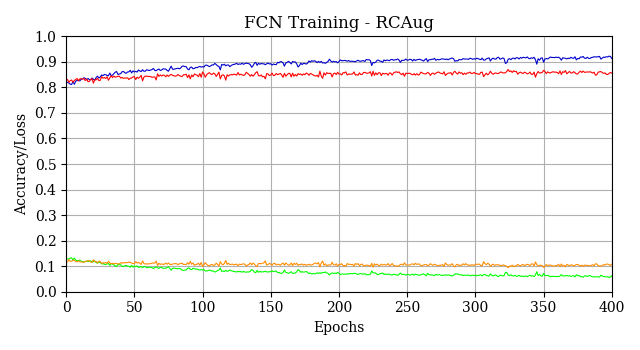

The file beside this chart, header and first rows:
model, augmentation, phase, epoch, loss, accuracy, date, transformations
, random_9_operations, train, 1, 0.1283, 0.8198, 2024-07-25 11:55:46.648878, [None 'horizontal_flip' 'vertical_flip' …
, random_9_operations, test, 1, 0.1165, 0.8308, 2024-07-25 11:55:46.648951, [None 'horizontal_flip' 'vertical_flip' …
, random_9_operations, train, 2, 0.1285, 0.817, 2024-07-25 11:57:55.226366, [None 'horizontal_flip' 'vertical_flip' …
, random_9_operations, test, 2, 0.126, 0.8202, 2024-07-25 11:57:55.226424, [None 'horizontal_flip' 'vertical_flip' …
, random_9_operations, train, 3, 0.1318, 0.8123, 2024-07-25 12:00:05.549459, [None 'horizontal_flip' 'vertical_flip' …
, random_9_operations, test, 3, 0.1191, 0.8269, 2024-07-25 12:00:05.549519, [None 'horizontal_flip' 'vertical_flip' …
, random_9_operations, train, 4, 0.1327, 0.8117, 2024-07-25 12:02:08.733318, [None 'horizontal_flip' 'vertical_flip' …
, random_9_operations, test, 4, 0.1198, 0.8289, 2024-07-25 12:02:08.733377, [None 'horizontal_flip' 'vertical_flip' …
, random_9_operations, train, 5, 0.1243, 0.8228, 2024-07-25 12:04:15.484086, [None 'horizontal_flip' 'vertical_flip' …
, random_9_operations, test, 5, 0.1236, 0.8203, 2024-07-25 12:04:15.484143, [None 'horizontal_flip' 'vertical_flip' …
, random_9_operations, train, 6, 0.1318, 0.8122, 2024-07-25 12:06:26.038332, [None 'horizontal_flip' 'vertical_flip' …
, random_9_operations, test, 6, 0.123, 0.8272, 2024-07-25 12:06:26.038390, [None 'horizontal_flip' 'vertical_flip' …
, random_9_operations, train, 7, 0.124, 0.8244, 2024-07-25 12:08:32.726154, [None 'horizontal_flip' 'vertical_flip' …
, random_9_operations, test, 7, 0.1179, 0.8307, 2024-07-25 12:08:32.726209, [None 'horizontal_flip' 'vertical_flip' …
, random_9_operations, train, 8, 0.1218, 0.8272, 2024-07-25 12:10:37.244554, [None 'horizontal_flip' 'vertical_flip' …
, random_9_operations, test, 8, 0.1173, 0.8351, 2024-07-25 12:10:37.244610, [None 'horizontal_flip' 'vertical_flip' …
, random_9_operations, train, 9, 0.1226, 0.8269, 2024-07-25 12:12:44.144289, [None 'horizontal_flip' 'vertical_flip' …
, random_9_operations, test, 9, 0.1211, 0.826, 2024-07-25 12:12:44.144347, [None 'horizontal_flip' 'vertical_flip' …
ORCA_512x512__Size-512x512_Epoch-10_Imag…, random_9_operations, train, 10, 0.1233, 0.8255, 2024-07-25 12:14:49.403097, [None 'horizontal_flip' 'vertical_flip' …
ORCA_512x512__Size-512x512_Epoch-10_Imag…, random_9_operations, test, 10, 0.1171, 0.8334, 2024-07-25 12:14:49.403157, [None 'horizontal_flip' 'vertical_flip' …
ORCA_512x512__Size-512x512_Epoch-10_Imag…, random_9_operations, train, 11, 0.119, 0.8317, 2024-07-25 12:16:49.680477, [None 'horizontal_flip' 'vertical_flip' …
ORCA_512x512__Size-512x512_Epoch-10_Imag…, random_9_operations, test, 11, 0.1169, 0.8335, 2024-07-25 12:16:49.680543, [None 'horizontal_flip' 'vertical_flip' …
ORCA_512x512__Size-512x512_Epoch-10_Imag…, random_9_operations, train, 12, 0.1186, 0.833, 2024-07-25 12:18:49.631072, [None 'horizontal_flip' 'vertical_flip' …
ORCA_512x512__Size-512x512_Epoch-10_Imag…, random_9_operations, test, 12, 0.1163, 0.8327, 2024-07-25 12:18:49.631143, [None 'horizontal_flip' 'vertical_flip' …
ORCA_512x512__Size-512x512_Epoch-10_Imag…, random_9_operations, train, 13, 0.1158, 0.8377, 2024-07-25 12:20:52.616030, [None 'horizontal_flip' 'vertical_flip' …
ORCA_512x512__Size-512x512_Epoch-10_Imag…, random_9_operations, test, 13, 0.1148, 0.8351, 2024-07-25 12:20:52.616089, [None 'horizontal_flip' 'vertical_flip' …
ORCA_512x512__Size-512x512_Epoch-10_Imag…, random_9_operations, train, 14, 0.1178, 0.8355, 2024-07-25 12:22:55.272750, [None 'horizontal_flip' 'vertical_flip' …
ORCA_512x512__Size-512x512_Epoch-10_Imag…, random_9_operations, test, 14, 0.1191, 0.8269, 2024-07-25 12:22:55.272812, [None 'horizontal_flip' 'vertical_flip' …
ORCA_512x512__Size-512x512_Epoch-10_Imag…, random_9_operations, train, 15, 0.1202, 0.8302, 2024-07-25 12:24:54.640354, [None 'horizontal_flip' 'vertical_flip' …
ORCA_512x512__Size-512x512_Epoch-10_Imag…, random_9_operations, test, 15, 0.1186, 0.8323, 2024-07-25 12:24:54.640419, [None 'horizontal_flip' 'vertical_flip' …
ORCA_512x512__Size-512x512_Epoch-10_Imag…, random_9_operations, train, 16, 0.1174, 0.8349, 2024-07-25 12:26:55.333914, [None 'horizontal_flip' 'vertical_flip' …
ORCA_512x512__Size-512x512_Epoch-10_Imag…, random_9_operations, test, 16, 0.1222, 0.8225, 2024-07-25 12:26:55.333974, [None 'horizontal_flip' 'vertical_flip' …
ORCA_512x512__Size-512x512_Epoch-10_Imag…, random_9_operations, train, 17, 0.1199, 0.8308, 2024-07-25 12:28:58.765739, [None 'horizontal_flip' 'vertical_flip' …
ORCA_512x512__Size-512x512_Epoch-10_Imag…, random_9_operations, test, 17, 0.1204, 0.8236, 2024-07-25 12:28:58.765801, [None 'horizontal_flip' 'vertical_flip' …
ORCA_512x512__Size-512x512_Epoch-10_Imag…, random_9_operations, train, 18, 0.1207, 0.8295, 2024-07-25 12:31:01.489389, [None 'horizontal_flip' 'vertical_flip' …
ORCA_512x512__Size-512x512_Epoch-10_Imag…, random_9_operations, test, 18, 0.1163, 0.8321, 2024-07-25 12:31:01.489475, [None 'horizontal_flip' 'vertical_flip' …
ORCA_512x512__Size-512x512_Epoch-10_Imag…, random_9_operations, train, 19, 0.1154, 0.8367, 2024-07-25 12:33:00.814056, [None 'horizontal_flip' 'vertical_flip' …
ORCA_512x512__Size-512x512_Epoch-10_Imag…, random_9_operations, test, 19, 0.1154, 0.8343, 2024-07-25 12:33:00.814117, [None 'horizontal_flip' 'vertical_flip' …
ORCA_512x512__Size-512x512_Epoch-20_Imag…, random_9_operations, train, 20, 0.1182, 0.832, 2024-07-25 12:34:58.151397, [None 'horizontal_flip' 'vertical_flip' …
ORCA_512x512__Size-512x512_Epoch-20_Imag…, random_9_operations, test, 20, 0.1254, 0.8168, 2024-07-25 12:34:58.151456, [None 'horizontal_flip' 'vertical_flip' …
ORCA_512x512__Size-512x512_Epoch-20_Imag…, random_9_operations, train, 21, 0.1203, 0.8281, 2024-07-25 12:36:57.137515, [None 'horizontal_flip' 'vertical_flip' …
ORCA_512x512__Size-512x512_Epoch-20_Imag…, random_9_operations, test, 21, 0.1175, 0.8303, 2024-07-25 12:36:57.137577, [None 'horizontal_flip' 'vertical_flip' …
ORCA_512x512__Size-512x512_Epoch-20_Imag…, random_9_operations, train, 22, 0.114, 0.8391, 2024-07-25 12:38:55.165329, [None 'horizontal_flip' 'vertical_flip' …
ORCA_512x512__Size-512x512_Epoch-20_Imag…, random_9_operations, test, 22, 0.1185, 0.8296, 2024-07-25 12:38:55.165398, [None 'horizontal_flip' 'vertical_flip' …
ORCA_512x512__Size-512x512_Epoch-20_Imag…, random_9_operations, train, 23, 0.1119, 0.8439, 2024-07-25 12:40:56.672454, [None 'horizontal_flip' 'vertical_flip' …
ORCA_512x512__Size-512x512_Epoch-20_Imag…, random_9_operations, test, 23, 0.113, 0.836, 2024-07-25 12:40:56.672519, [None 'horizontal_flip' 'vertical_flip' …
ORCA_512x512__Size-512x512_Epoch-20_Imag…, random_9_operations, train, 24, 0.1161, 0.8369, 2024-07-25 12:42:58.669356, [None 'horizontal_flip' 'vertical_flip' …
ORCA_512x512__Size-512x512_Epoch-20_Imag…, random_9_operations, test, 24, 0.1195, 0.8264, 2024-07-25 12:42:58.669416, [None 'horizontal_flip' 'vertical_flip' …
ORCA_512x512__Size-512x512_Epoch-20_Imag…, random_9_operations, train, 25, 0.1147, 0.8406, 2024-07-25 12:44:58.419313, [None 'horizontal_flip' 'vertical_flip' …
ORCA_512x512__Size-512x512_Epoch-20_Imag…, random_9_operations, test, 25, 0.1183, 0.8279, 2024-07-25 12:44:58.419385, [None 'horizontal_flip' 'vertical_flip' …
ORCA_512x512__Size-512x512_Epoch-20_Imag…, random_9_operations, train, 26, 0.1088, 0.8486, 2024-07-25 12:47:01.110045, [None 'horizontal_flip' 'vertical_flip' …
ORCA_512x512__Size-512x512_Epoch-20_Imag…, random_9_operations, test, 26, 0.1105, 0.8422, 2024-07-25 12:47:01.110108, [None 'horizontal_flip' 'vertical_flip' …
ORCA_512x512__Size-512x512_Epoch-20_Imag…, random_9_operations, train, 27, 0.1101, 0.8462, 2024-07-25 12:49:00.229008, [None 'horizontal_flip' 'vertical_flip' …
ORCA_512x512__Size-512x512_Epoch-20_Imag…, random_9_operations, test, 27, 0.1137, 0.8362, 2024-07-25 12:49:00.229070, [None 'horizontal_flip' 'vertical_flip' …
ORCA_512x512__Size-512x512_Epoch-20_Imag…, random_9_operations, train, 28, 0.1072, 0.8502, 2024-07-25 12:50:59.056907, [None 'horizontal_flip' 'vertical_flip' …
ORCA_512x512__Size-512x512_Epoch-20_Imag…, random_9_operations, test, 28, 0.1119, 0.8384, 2024-07-25 12:50:59.056967, [None 'horizontal_flip' 'vertical_flip' …
ORCA_512x512__Size-512x512_Epoch-20_Imag…, random_9_operations, train, 29, 0.107, 0.85, 2024-07-25 12:52:59.638175, [None 'horizontal_flip' 'vertical_flip' …
ORCA_512x512__Size-512x512_Epoch-20_Imag…, random_9_operations, test, 29, 0.1147, 0.835, 2024-07-25 12:52:59.638277, [None 'horizontal_flip' 'vertical_flip' …
ORCA_512x512__Size-512x512_Epoch-30_Imag…, random_9_operations, train, 30, 0.1088, 0.8466, 2024-07-25 12:55:02.361573, [None 'horizontal_flip' 'vertical_flip' …
ORCA_512x512__Size-512x512_Epoch-30_Imag…, random_9_operations, test, 30, 0.1112, 0.8417, 2024-07-25 12:55:02.361631, [None 'horizontal_flip' 'vertical_flip' …
... 740 more rows
